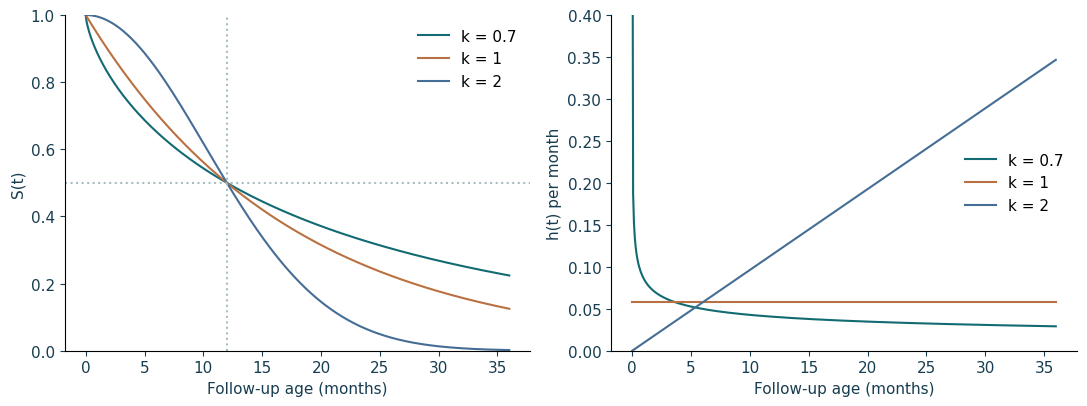

This figure's Python source: (Note: this script raises an exception after producing the figure.)
"""Scientific learning figures. Run from the SurvCast source root after learning_examples.R."""
from pathlib import Path
import csv
import os
from math import comb
import numpy as np
import matplotlib
matplotlib.use('Agg')
import matplotlib.pyplot as plt

ASSETS = Path(os.environ.get('LEARNING_ASSETS', 'docs/learning-assets'))
COLORS = ['#126b72', '#ba7141', '#466d95']
plt.rcParams.update({'font.family': 'DejaVu Sans', 'font.size': 11, 'axes.spines.top': False,
                     'axes.spines.right': False, 'axes.labelcolor': '#173d50',
                     'xtick.color': '#173d50', 'ytick.color': '#173d50', 'svg.hashsalt': 'survcast-learning-v1'})
def finish(fig, name):
    fig.tight_layout()
    fig.savefig(ASSETS / (name + '.svg'), metadata={'Date': None}, bbox_inches='tight')
    plt.close(fig)
def rows(name):
    with (ASSETS/name).open(newline='') as f: return list(csv.DictReader(f))

t = np.linspace(.001, 36, 500)
fig, axs = plt.subplots(1,2,figsize=(11,4.2))
for k, color in zip([.7,1,2], COLORS):
    axs[0].plot(t,np.exp(-np.log(2)*(t/12)**k),color=color,label=f'k = {k}')
    axs[1].plot(t,np.log(2)*k/12*(t/12)**(k-1),color=color,label=f'k = {k}')
axs[0].axvline(12,color='#a9bdc1',ls=':');axs[0].axhline(.5,color='#a9bdc1',ls=':')
axs[0].set(ylabel='S(t)',ylim=(0,1));axs[1].set(ylabel='h(t) per month',ylim=(0,.4))
for ax in axs: ax.set_xlabel('Follow-up age (months)');ax.legend(frameon=False)
finish(fig,'survival-hazard')

u=np.linspace(0,24,300)
fig,ax=plt.subplots(figsize=(9,4))
ax.plot(u,np.exp(-np.log(2)*(u/12)**2),color=COLORS[0],label='New patient: a = 0')
ax.plot(u,np.exp(-np.log(2)*(((8+u)/12)**2-(8/12)**2)),color=COLORS[1],label='Event-free at a = 8')
ax.set(xlabel='Remaining time u (months)',ylabel='Conditional event-free probability',ylim=(0,1));ax.legend(frameon=False)
finish(fig,'conditional-survival')

fig,ax=plt.subplots(figsize=(9,3.7))
ax.step([0,3,6,12,24],[.03,.06,.09,.06,.06],where='post',lw=2,color=COLORS[0])
for b in [3,6,12]:ax.axvline(b,color='#a9bdc1',ls=':')
ax.set(xlabel='Follow-up age (months)',ylabel='Event hazard per month',ylim=(0,.11))
finish(fig,'pwe-hazard')

r=rows('prediction-example-curves.csv')
x=np.array([float(v['day_months'])-12 for v in r])
fig,ax=plt.subplots(figsize=(9,4.4))
ax.fill_between(x,[float(v['lower']) for v in r],[float(v['upper']) for v in r],color='#dcebed',label='Pointwise 95% prediction interval')
ax.plot(x,[float(v['median']) for v in r],color=COLORS[0],label='Median')
ax.plot(x,[float(v['mean']) for v in r],color=COLORS[1],ls='--',label='Mean')
ax.axhline(40,color='#a9bdc1',ls=':');ax.set(xlabel='Time after current DCO (months)',ylabel='Cumulative event count');ax.legend(frameon=False)
finish(fig,'count-forecast')

r=rows('prediction-example-mass.csv');fig,ax=plt.subplots(figsize=(9,4))
ax.bar([float(v['count']) for v in r],[float(v['probability']) for v in r],width=.7,color=COLORS[0],label='1000 simulated trials')
z=np.arange(101);ax.plot(z+40,[comb(100,int(j))*.5**100 for j in z],color=COLORS[1],ls='--',label='40 + Binomial(100, 0.5)')
ax.set(xlim=(68,112),xlabel='Cumulative count at horizon',ylabel='Probability');ax.legend(frameon=False)
finish(fig,'count-mass')

r=rows('simulation-example-km.csv');fig,ax=plt.subplots(figsize=(9,4.3))
for g,col in zip(['A','B'],COLORS):
    d=[v for v in r if v['group']==g];times=np.array([float(v['time_day'])/30.4375 for v in d]);surv=np.array([float(v['survival']) for v in d])
    ax.step(times,surv,where='post',color=col,lw=2,label=g)
    cens=np.array([float(v['n_censor'])>0 for v in d]);ax.scatter(times[cens],surv[cens],marker='+',color=col,s=40)
ax.set(xlabel='Individual follow-up age (months)',ylabel='Observed KM survival',ylim=(0,1.02));ax.legend(frameon=False,title='Group')
finish(fig,'km-observed')

fig,ax=plt.subplots(figsize=(10,3.3))
ax.set(xlim=(0,24),ylim=(0,3),yticks=[],xlabel='Study time (months)',xticks=[0,5,13,18,24])
ax.spines['left'].set_visible(False)
ax.hlines(2.2,0,24,color='#b7c7cb',lw=2);ax.hlines(1.1,5,18,color=COLORS[0],lw=3)
ax.axvline(13,color=COLORS[1],ls='--');ax.scatter([5,13,18],[1.1]*3,c=COLORS,s=65,zorder=3)
for xx,txt in [(5,'Entry E=5'),(13,'DCO C=13'),(18,'Event day=18')]:ax.text(xx,.65,txt,ha='center',fontsize=10)
ax.text(9,1.5,'Observed age a=8',ha='center');ax.text(16,1.5,'Remaining R=5',ha='center');ax.text(13,2.55,'Forecast starts at DCO',ha='center',color=COLORS[1])
finish(fig,'patient-clocks')
print('Created seven standalone SVG learning figures.')
